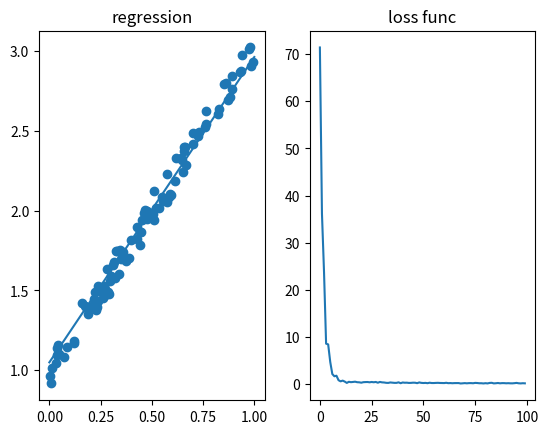

Python code for this plot:
# -*- coding: utf-8 -*-
"""
Created on Fri Aug 27 14:53:09 2021

[redacted]
"""
import numpy as np
import matplotlib.pyplot as plt

n = 100 # count of training data
x = np.random.rand(n,) # random Gaussion distribution (0, 1)
noise = (np.random.rand(len(x),) - 0.5) * 0.2

y = 2 * x + 1 + noise # function for regression

plt.subplot(1,2,1)
plt.scatter(x,y)

w = 1 # learnable parameters
b = 0

dw = 0 # grad of parameters
db = 0

lr = 1e-1 # learning rate
batch = 30

_y = 0 # prediction for temporary model
loss_collection = [] 

iterator = 100
for i in range(iterator):
    dw = 0
    db = 0
    loss = 0
    for j in np.random.choice(n, batch):  # choose randomly data
        _y = w * x[j] + b
        loss = loss + np.power((y[j] - _y), 2);
        dw = dw + 2 * (y[j] - _y) * (- x[j])
        db = db + 2 * (y[j] - _y) * (- 1)
        pass
    dw /= batch
    db /= batch
    b = b - lr * db
    w = w - lr * dw
    loss_collection.append(loss)
    pass

rx = np.array([0, 1])
ry = rx * w + b
plt.subplot(1,2,1)
plt.plot(rx, ry)
plt.title('regression')

plt.subplot(1,2,2)
plt.plot(loss_collection)
plt.title('loss func')
